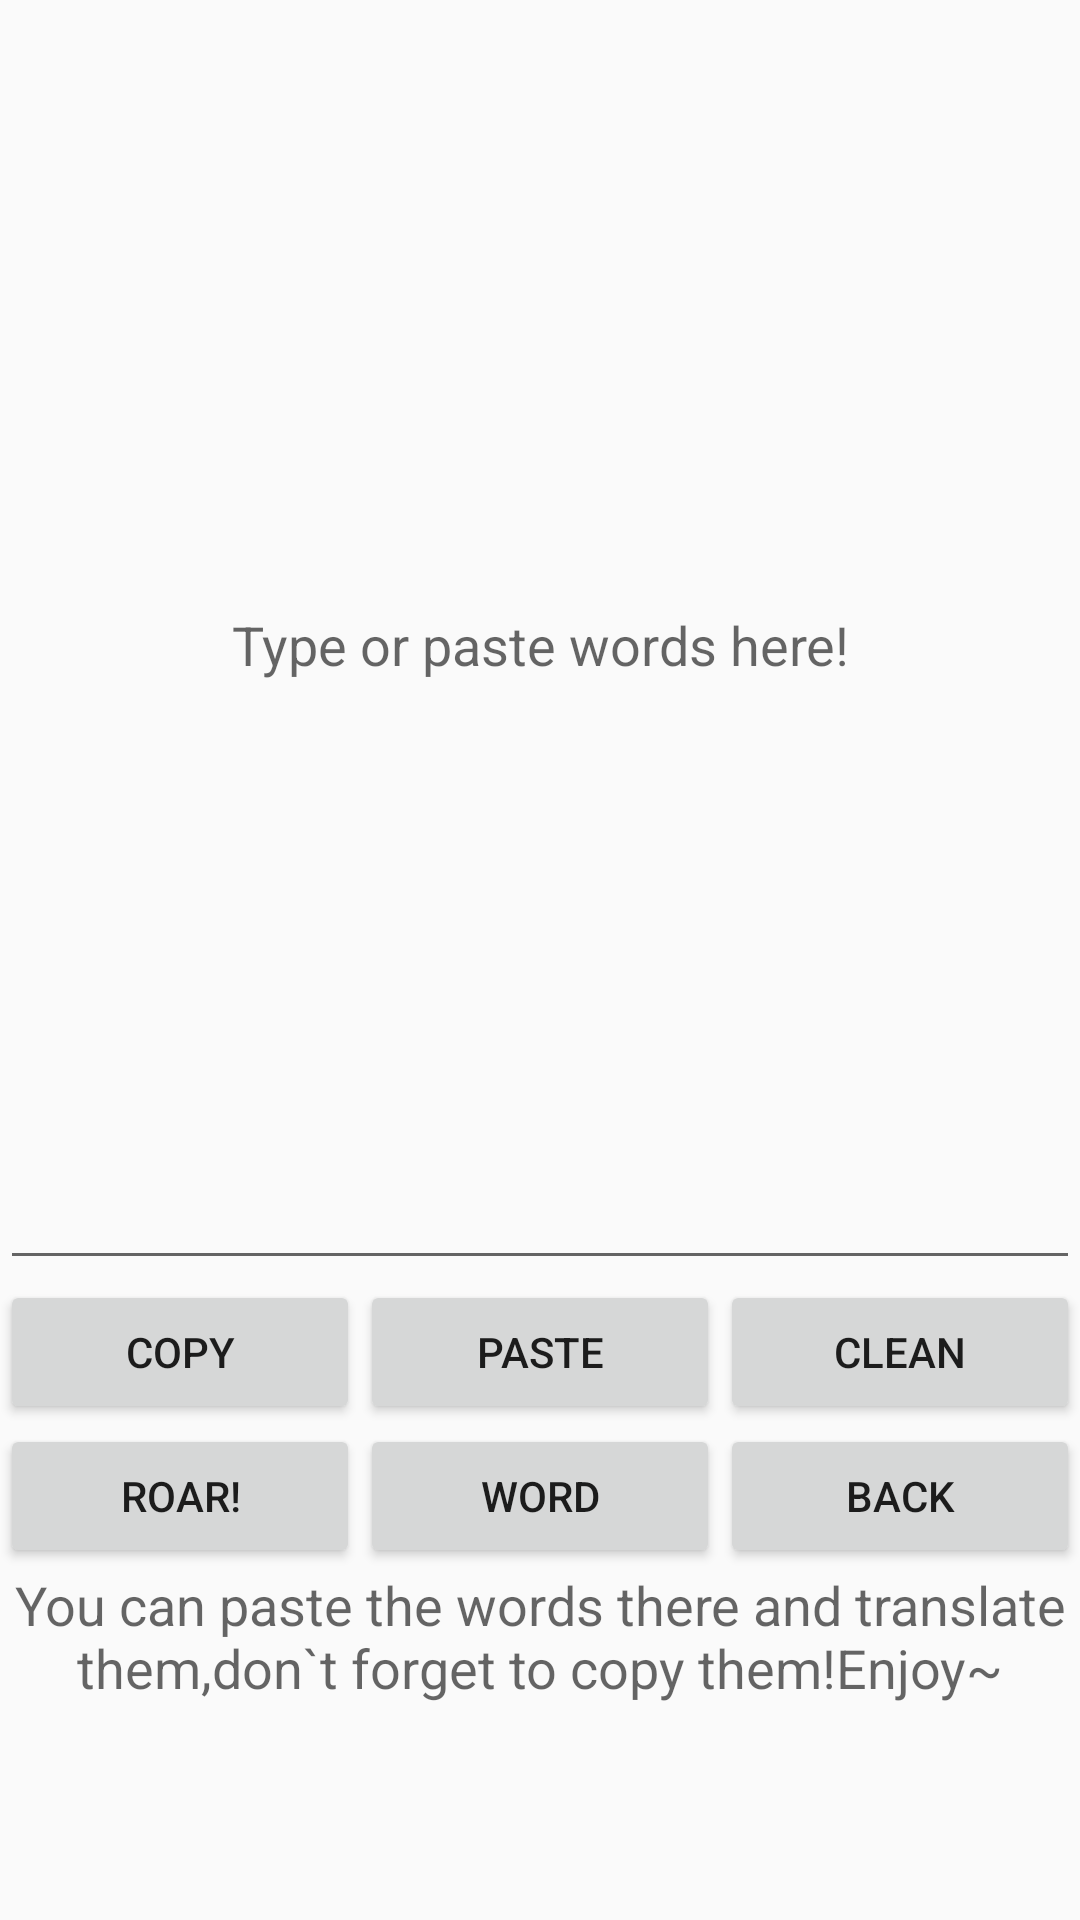

This screen was rendered from an Android layout file. Write that file and the resources it references.
<!-- AndroidManifest.xml: application theme AppTheme -->
<!-- res/layout/normal_mod.xml -->
<?xml version="1.0" encoding="utf-8"?>
<LinearLayout xmlns:android="http://schemas.android.com/apk/res/android" android:orientation="vertical" android:layout_width="match_parent" android:layout_height="match_parent">
    <EditText android:gravity="center" android:id="@+id/editText" android:layout_width="match_parent" android:layout_height="match_parent" android:hint="@string/edit_text_hint" android:ems="10" android:layout_weight="1" android:inputType="textMultiLine"/>
    <LinearLayout android:gravity="top|center_horizontal" android:layout_gravity="center_horizontal" android:orientation="vertical" android:layout_width="match_parent" android:layout_height="match_parent" android:layout_weight="2">
        <LinearLayout android:gravity="center" android:orientation="horizontal" android:layout_width="match_parent" android:layout_height="wrap_content">
            <Button android:id="@+id/button_copy" android:layout_width="match_parent" android:layout_height="48dp" android:text="@android:string/copy" android:layout_weight="1"/>
            <Button android:id="@+id/button_paste" android:layout_width="match_parent" android:layout_height="48dp" android:text="@android:string/paste" android:layout_weight="1"/>
            <Button android:id="@+id/button_clean" android:layout_width="match_parent" android:layout_height="48dp" android:text="@string/clean" android:layout_weight="1"/>
        </LinearLayout>
        <LinearLayout android:orientation="horizontal" android:layout_width="match_parent" android:layout_height="wrap_content">
            <Button android:id="@+id/button_roar" android:layout_width="match_parent" android:layout_height="48dp" android:text="@string/roar" android:layout_weight="1"/>
            <Button android:id="@+id/button_word" android:layout_width="match_parent" android:layout_height="48dp" android:text="@string/word" android:layout_weight="1"/>
            <Button android:id="@+id/button_back" android:layout_width="match_parent" android:layout_height="48dp" android:text="@string/back" android:layout_weight="1"/>
        </LinearLayout>
        <LinearLayout android:layout_gravity="center_horizontal" android:orientation="horizontal" android:layout_width="match_parent" android:layout_height="match_parent" android:baselineAligned="false">
            <ScrollView android:layout_width="0dp" android:layout_height="match_parent" android:layout_weight="1">
                <TextView android:textAppearance="?android:attr/textAppearanceMedium" android:gravity="center" android:id="@+id/normal_note" android:layout_width="wrap_content" android:layout_height="wrap_content" android:text="@string/note"/>
            </ScrollView>
        </LinearLayout>
    </LinearLayout>
</LinearLayout>
<!-- resources referenced by this layout -->
<resources>
  <string name="back">Back</string>
  <string name="clean">Clean</string>
  <string name="edit_text_hint">Type or paste words here!</string>
  <string name="note">You can paste the words there and translate them,don`t forget to copy them!Enjoy~</string>
  <string name="roar">Roar!</string>
  <string name="word">Word</string>
  <style name="AppTheme" parent="@style/Theme.AppCompat.Light.DarkActionBar">
          <item name="colorPrimary">@color/colorPrimary</item>
          <item name="colorPrimaryDark">@color/colorPrimaryDark</item>
          <item name="colorAccent">@color/colorAccent</item>
      </style>
  <!-- not gathered from this repository: default colours our renderer supplied (Android Studio template values) -->
  <color name="colorPrimary">#FF6200EE</color>
  <color name="colorPrimaryDark">#FF3700B3</color>
  <color name="colorAccent">#FF03DAC5</color>
</resources>
